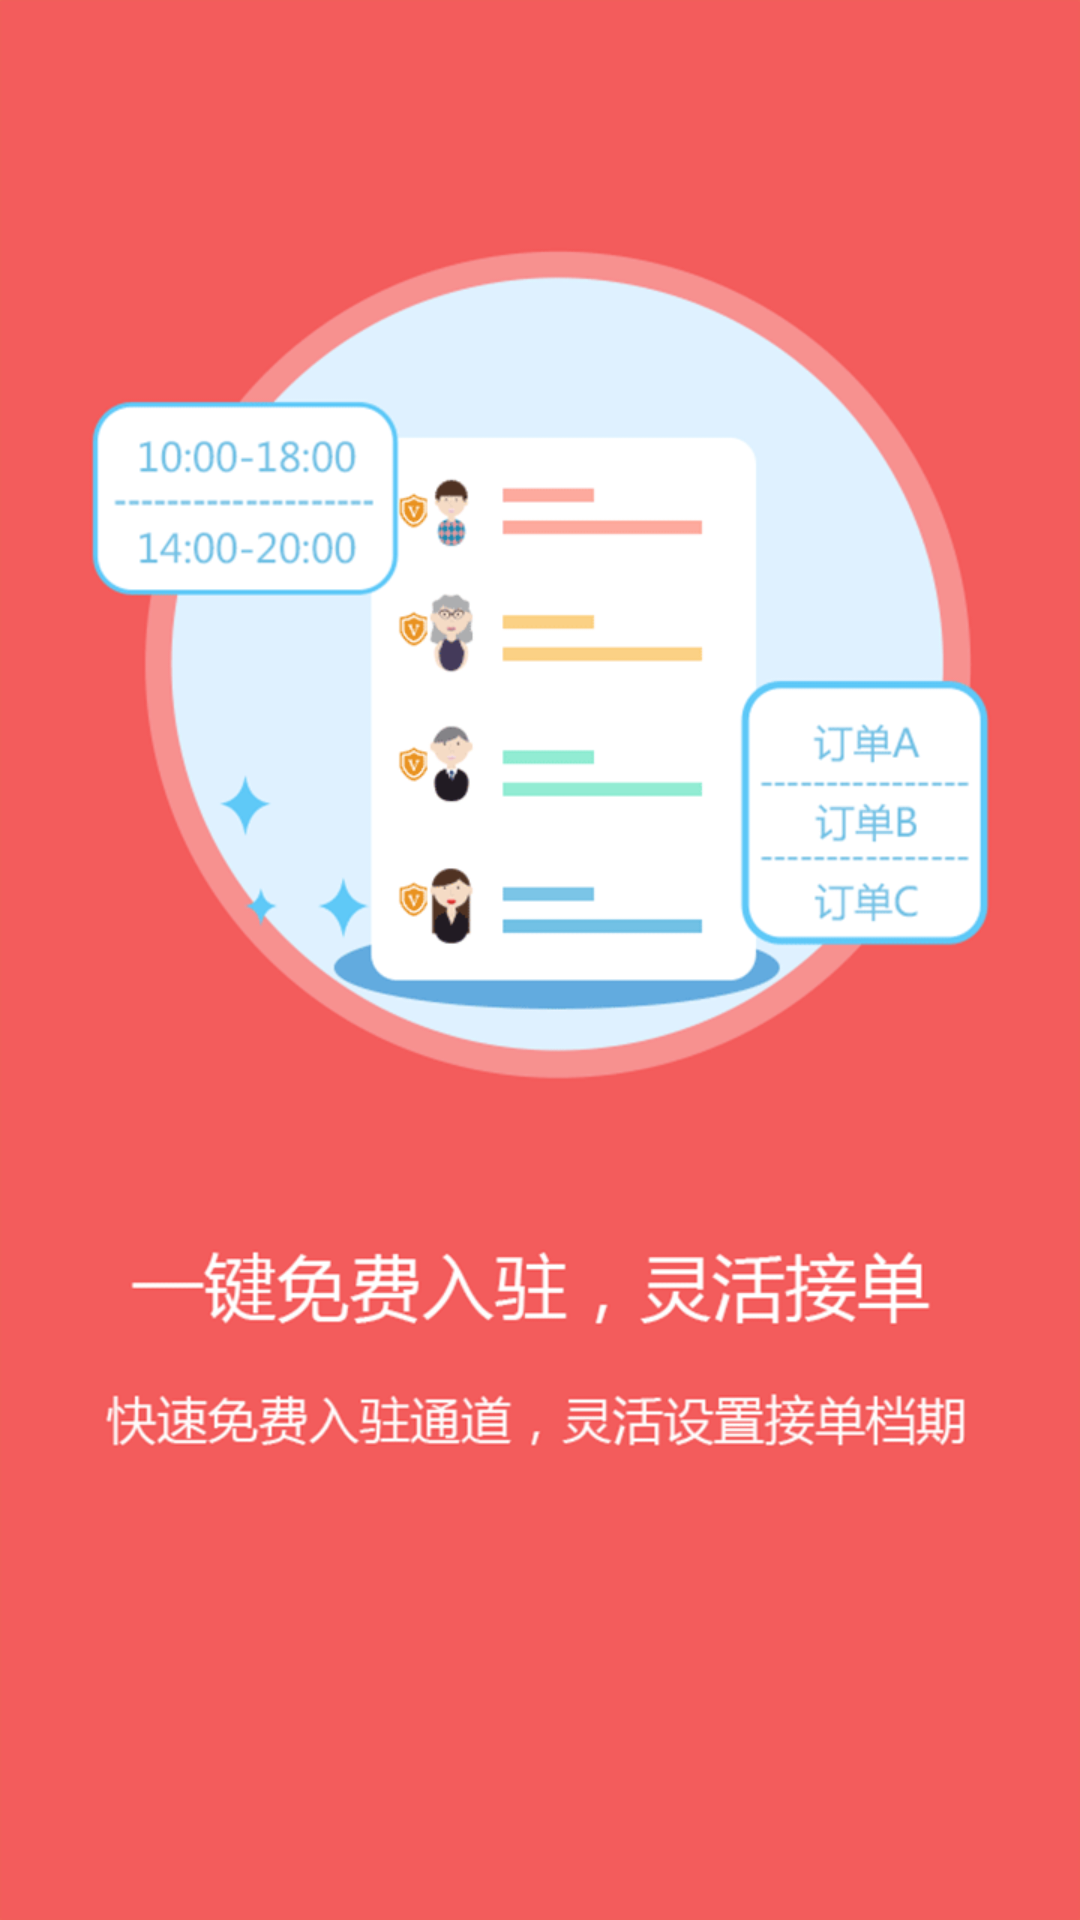

Produce the Android XML layout that renders to this screen, including the resource entries it uses.
<!-- AndroidManifest.xml: application theme Theme.AppCompat.Light.NoActionBar -->
<!-- res/layout/welcome_a.xml -->
<?xml version="1.0" encoding="utf-8"?>
<LinearLayout xmlns:android="http://schemas.android.com/apk/res/android"
    android:layout_width="match_parent"
    android:layout_height="match_parent"
    android:orientation="vertical" >

    <ImageView
        android:layout_width="match_parent"
        android:layout_height="match_parent"
        android:background="@drawable/bg_welcome_a" />

</LinearLayout>
<!-- resources referenced by this layout -->
<resources>
  <!-- drawable bg_welcome_a: png bitmap (drawable-xhdpi, 47744 bytes) -->
</resources>
